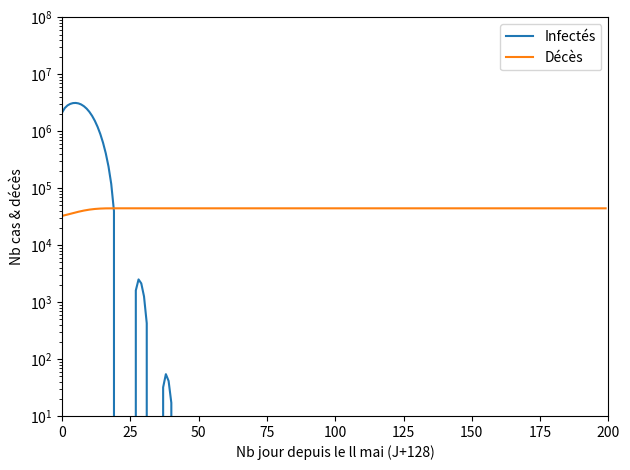

Source code (Python):
from __future__ import annotations
from typing import List, Callable
import pandas as pd
import datetime
import matplotlib.pyplot as plt
import numpy as np
import functools

class SCIRE:
    """
    SCIRE+ Model
    Sain Contaminé Infecté Rétabli Etendu
    Improvments: dr & fs
    https://interstices.info/modeliser-la-propagation-dune-epidemie/
[redacted]
    """

    def __init__(self,
                 S:float = 1,
                 C:float = 0,
                 I:float = 0,
                 R:float = 0,
                 r0:float = 3.3,
                 v:float = 2,
                 lmbda:float = 15,
                 mu:float = 0.005,
                 dr:float = 0,
                 fs:Callable[[float], float] = lambda _: 0):
        """
        :param S: Sain
        :param C: Contaminé
        :param I: Infecté
        :param R: Rétablis
        :param r0: nombre moyen de contaminé par un infecté
        :param v: durée incubation sans être contagieux
        :param lmbda: durée moyenne de contagieusité
        :param mu: taux de mortalité
        :param dr: facteur de décroissance de R par rapport à R0
        :param fs: fonction de saisonalité
        """
        self.S = S
        self.C = C
        self.I = I
        self.R = R
        self.DC = 0
        self.beta = r0 / lmbda
        self.v = v
        self.lmbda = lmbda
        self.mu = mu
        self.dr = dr
        self.fs = fs
        self.i = 0 #dt
        self.fdsdt = lambda S, I: -(self.beta + self.fs(self.i)) * I * S  # ds/dt
        self.fdcdt = lambda S, C, I,: (self.beta + self.fs(self.i)) * I * S - C / v  # dc/dt
        self.fdidt = lambda C, I: C / v - I / self.lmbda - self.mu * I  # dc/dt
        self.fdrdt = lambda I: -I / self.lmbda #dr/dt
        self.fddcdt = lambda I: self.mu * I / self.lmbda #ddc/dt
        self.fdbetadt = lambda : -self.dr / self.lmbda #dbeta/dt

    def _computedt(self):
        """
        Compute the model by adding 1 day
        """
        self.S += np.min(self.fdsdt(self.S, self.I), 0)
        self.C += np.max(self.fdcdt(self.S, self.C, self.I), 0)
        self.I += np.max(self.fdidt(self.C, self.I), 0)
        self.R += self.fdrdt(self.I)
        self.DC += np.max(self.fddcdt(self.I), 0)
        self.beta += self.fdbetadt()
        self.i += 1

    def compute(self, nbday:int)->List['SCIRE']:
        """
        Compute the model
        :param nbday: the number of day to compute
        :return: List[SCIRE]
        """
        scires = []
        for _ in range(nbday):
            self._computedt()
            scires.append(self.clone())
        return scires

    def clone(self)->SCIRE:
        scire = SCIRE()
        scire.S = self.S
        scire.C = self.C
        scire.I = self.I
        scire.DC = self.DC
        return scire

if __name__ == '__main__':
    nbfrench = 67000000
    DC15 = 10
    notdetectedrate = 4
    lmbda = 15 # Durée d'infection contagieuse
    v = 2 # Durée incubation non contagieux
    R0 = 3.3
    beta  = R0 / lmbda
    print(beta)
    mu = 0.005 # Taux mortalité

    #Avant confinement D15->D45
    # I0 = DC15 / nbfrench  # Taux Infection
    # C0 = I0 * notdetectedrate  # Taux Contaminé
    # S0 = 1 - I0 - C0  # Taux Sain
    # scire = SCIRE(S0,C0,I0,r0=R0,v=v,lmbda=lmbda,mu=mu)
    # scires = scire.compute(250) #45-15 250
    # ctot = 1 - np.array([x.S for x in scires])
    # c = np.array([x.C for x in scires])
    # i = np.array([x.I for x in scires])
    # dc = np.array([x.DC for x in scires])
    # plt.plot(ctot*nbfrench, label="Contact avec virus")
    # plt.plot(i*nbfrench, label="Infectés")
    # plt.plot(dc*nbfrench, label="Décès")
    # plt.legend()
    # plt.show()

    #Confinement
    # DC45 = 2281
    # I0 = (DC45 / mu) / nbfrench #Taux Infection
    # notdetectedrate = 6
    # C0 = I0 * notdetectedrate #Taux Contaminé
    # S0 = 1 - I0 - C0 #Taux Sain
    # scire = SCIRE(S0, C0, I0, r0=1,v=v,lmbda=lmbda,mu=mu)
    # scires = scire.compute(118-45)
    # i = np.array([x.I for x in scires])
    # dc = np.array([x.DC for x in scires]) + DC45 / nbfrench
    # #plt.yscale("log")
    # plt.plot(i * nbfrench, label="Infectés")
    # plt.plot(dc * nbfrench, label="Décès")
    # plt.legend()
    # plt.show()

    # Déconfinement
    DC128 = 23000+9000
    R128 = 800000
    rrate = 0.5 # 0.1 0.5 0.9
    r128 = 0.5 #0.5
    C0 = ((DC128 / mu) - R128) / nbfrench * rrate
    I0 = C0 * rrate
    S0 = 1 - I0 - C0
    r0 = R0 * r128 * rrate
    fsamort = 2 #2,3,4
    R0D = R0 - R0 / fsamort
    fsummer = lambda x : -np.sin((x + 118 - 365 / 4 - 30) * 2 * np.pi / 365) * R0 / fsamort
    print(fsummer(np.arange(365)))
    scire = SCIRE(S0, C0, I0, r0=R0D, v=v, lmbda=lmbda, mu=mu, dr=0, fs = fsummer) #0.1 0 -0.1
    scires = scire.compute(200)
    ctot = 1 - np.array([x.S for x in scires])
    i = np.array([x.I for x in scires])
    dc = np.array([x.DC for x in scires]) + DC128 / nbfrench
    plt.plot(i * nbfrench, label="Infectés")
    plt.plot(dc * nbfrench, label="Décès")
    plt.yscale("log")
    plt.axis([0, 200, 10, 1e8])
    plt.xlabel("Nb jour depuis le ll mai (J+128)")
    plt.ylabel("Nb cas & décès")
    plt.legend()
    plt.tight_layout()
    plt.show()
